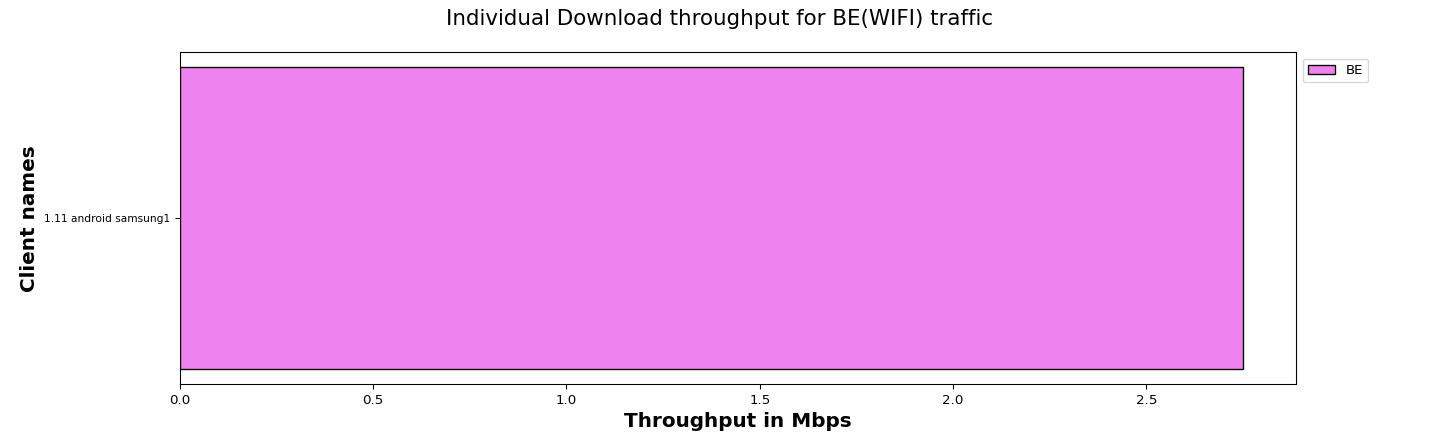

Values plotted in this chart, from the file beside it:
Client names, BE
1.11 android samsung1, 2.75
